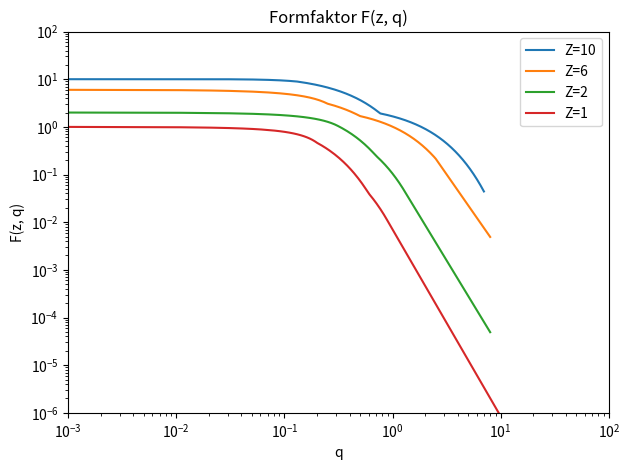
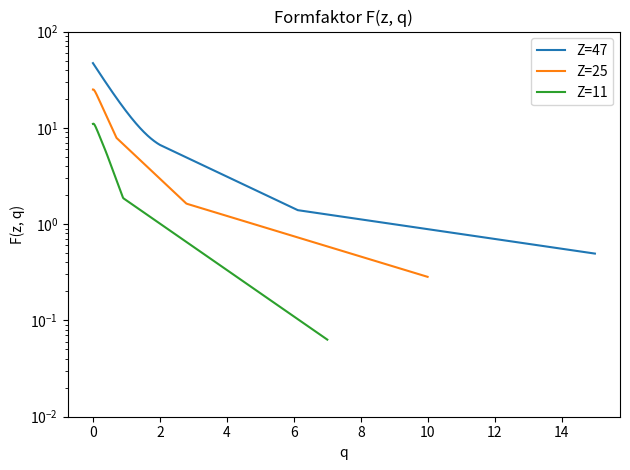

Here is the Python script that generated these plots, in order:
import numpy as np
import matplotlib.pyplot as plt

form_factor_params = [
    # Z,   a,      b1,      c,       q1,     b2,     q2,     b3,     q3,     b4,     q4
    {"Z": 1, "a": 3.566, "b1": -1.143, "c": -2.243, "q1": 0.20, "b2": 6.102, "q2": 0.6, "b3": 4.442, "q3": 0.90, "b4": 3.921, "q4": 15},
    {"Z": 2, "a": 3.264, "b1": 0.019,  "c": -1.773, "q1": 0.30, "b2": 3.695, "q2": 0.7, "b3": 2.905, "q3": 1.25, "b4": 3.736, "q4": 8},
    {"Z": 3, "a": 3.010, "b1": 2.581,  "c": -3.231, "q1": 0.25, "b2": 1.647, "q2": 0.5, "b3": 2.177, "q3": 1.50, "b4": 3.591, "q4": 8},
    {"Z": 4, "a": 6.343, "b1": 0.470,  "c": -2.279, "q1": 0.20, "b2": 1.412, "q2": 0.5, "b3": 1.559, "q3": 2.50, "b4": 3.606, "q4": 8},
    {"Z": 5, "a": 6.625, "b1": 1.007,  "c": -2.285, "q1": 0.25, "b2": 1.593, "q2": 0.5, "b3": 1.248, "q3": 2.50, "b4": 3.435, "q4": 8},
    {"Z": 6, "a": 7.366, "b1": 0.745,  "c": -3.209, "q1": 0.25, "b2": 2.395, "q2": 0.5, "b3": 1.026, "q3": 2.50, "b4": 3.258, "q4": 8},
    {"Z": 7, "a": 8.657, "b1": 0.222,  "c": -3.815, "q1": 0.25, "b2": 2.787, "q2": 0.5, "b3": 0.878, "q3": 2.50, "b4": 3.003, "q4": 8},
]

form_factor_params1 = [
    {"Z": 8, "a": -2.038, "b1": 17.634, "c": 2.887, "q1": 0.50, "b2": 1.339, "q2": 0.839, "b3": 0.718, "q3": 7.0},
    {"Z": 9, "a": -30.997, "b1": 5.569, "c": 4.307, "q1": 0.25, "b2": 2.800, "q2": 0.656, "b3": 0.659, "q3": 7.0},
    {"Z": 10, "a": -8.137, "b1": 7.102, "c": 3.058, "q1": 0.13, "b2": 2.419, "q2": 0.768, "b3": 0.605, "q3": 7.0},
    {"Z": 11, "a": -1.108, "b1": 29.778, "c": 1.972, "q1": 0.40, "b2": 2.157, "q2": 0.902, "b3": 0.555, "q3": 7.0},
    {"Z": 12, "a": -0.599, "b1": 51.200, "c": 1.836, "q1": 0.20, "b2": 1.884, "q2": 1.024, "b3": 0.512, "q3": 7.0},
    {"Z": 13, "a": -0.618, "b1": 61.112, "c": 1.926, "q1": 0.25, "b2": 1.717, "q2": 1.132, "b3": 0.476, "q3": 7.0},
    {"Z": 14, "a": -0.929, "b1": 45.786, "c": 2.093, "q1": 0.25, "b2": 1.538, "q2": 1.285, "b3": 0.442, "q3": 7.0},
    {"Z": 15, "a": -0.998, "b1": 45.579, "c": 2.055, "q1": 0.30, "b2": 1.425, "q2": 1.403, "b3": 0.413, "q3": 7.0},
    {"Z": 16, "a": -1.457, "b1": 33.964, "c": 2.154, "q1": 0.30, "b2": 1.321, "q2": 1.581, "b3": 0.373, "q3": 10.0},
    {"Z": 17, "a": -2.082, "b1": 25.555, "c": 2.245, "q1": 0.30, "b2": 1.268, "q2": 1.674, "b3": 0.354, "q3": 10.0},
    {"Z": 18, "a": -2.779, "b1": 19.784, "c": 2.290, "q1": 0.40, "b2": 1.084, "q2": 1.889, "b3": 0.338, "q3": 10.0},
    {"Z": 19, "a": -1.500, "b1": 29.714, "c": 2.008, "q1": 0.40, "b2": 1.105, "q2": 1.922, "b3": 0.319, "q3": 10.0},
    {"Z": 20, "a": -0.966, "b1": 50.494, "c": 1.901, "q1": 0.50, "b2": 0.963,  "q2": 2.178, "b3": 0.300, "q3": 10.0},
    {"Z": 21, "a": -1.083, "b1": 50.773, "c": 1.873, "q1": 0.50, "b2": 0.952,  "q2": 2.248, "b3": 0.287, "q3": 10.0},
    {"Z": 22, "a": -1.300, "b1": 39.583, "c": 1.852, "q1": 0.60, "b2": 0.838,  "q2": 2.463, "b3": 0.276, "q3": 10.0},
    {"Z": 23, "a": -1.477, "b1": 37.779, "c": 1.816, "q1": 0.60, "b2": 0.842,  "q2": 2.501, "b3": 0.265, "q3": 10.0},
    {"Z": 24, "a": -2.451, "b1": 22.944, "c": 1.862, "q1": 0.60, "b2": 0.819,  "q2": 2.636, "b3": 0.252, "q3": 100.0},
    {"Z": 25, "a": -1.962, "b1": 28.845, "c": 1.756, "q1": 0.70, "b2": 0.753,  "q2": 2.792, "b3": 0.243, "q3": 10.0},
    {"Z": 26, "a": -1.577, "b1": 44.670, "c": 1.651, "q1": 0.80, "b2": 0.679,  "q2": 3.147, "b3": 0.226, "q3": 10.0},
    {"Z": 27, "a": -2.522, "b1": 22.906, "c": 1.697, "q1": 0.80, "b2": 0.659,  "q2": 3.244, "b3": 0.219, "q3": 10.0},
    {"Z": 28, "a": -3.013, "b1": 19.358, "c": 1.692, "q1": 0.80, "b2": 0.656,  "q2": 3.309, "b3": 0.212, "q3": 10.0},
    {"Z": 29, "a": -4.405, "b1": 14.344, "c": 1.728, "q1": 0.80, "b2": 0.651,  "q2": 3.370, "b3": 0.205, "q3": 10.0},
    {"Z": 30, "a": -3.694, "b1": 16.277, "c": 1.634, "q1": 0.90, "b2": 0.603,  "q2": 3.533, "b3": 0.203, "q3": 10.0},
    {"Z": 31, "a": -3.245, "b1": 17.357, "c": 1.580, "q1": 0.90, "b2": 0.612,  "q2": 3.541, "b3": 0.200, "q3": 10.0},
    {"Z": 32, "a": -2.415, "b1": 24.695, "c": 1.491, "q1": 1.00, "b2": 0.576,  "q2": 3.754, "b3": 0.190, "q3": 10.0},
    {"Z": 33, "a": -2.189, "b1": 29.184, "c": 1.457, "q1": 1.00, "b2": 0.579,  "q2": 3.791, "b3": 0.187, "q3": 10.0},
    {"Z": 34, "a": -1.357, "b1": 65.926, "c": 1.344, "q1": 1.25, "b2": 0.491,  "q2": 4.339, "b3": 0.175, "q3": 15.0},
    {"Z": 35, "a": -1.391, "b1": 66.774, "c": 1.329, "q1": 1.25, "b2": 0.490,  "q2": 4.436, "b3": 0.169, "q3": 15.0},
    {"Z": 36, "a": -1.432, "b1": 68.070, "c": 1.320, "q1": 1.25, "b2": 0.486,  "q2": 4.543, "b3": 0.164, "q3": 15.0},
    {"Z": 37, "a": -1.387, "b1": 49.729, "c": 1.333, "q1": 1.25, "b2": 0.467,  "q2": 4.706, "b3": 0.159, "q3": 15.0},
    {"Z": 38, "a": -1.012, "b1": 78.049, "c": 1.306, "q1": 1.25, "b2": 0.470,  "q2": 4.779, "b3": 0.154, "q3": 15.0},
    {"Z": 39, "a": -0.947, "b1": 92.565, "c": 1.294, "q1": 1.25, "b2": 0.468,  "q2": 4.831, "b3": 0.151, "q3": 15.0},
    {"Z": 40, "a": -0.960, "b1": 96.320, "c": 1.285, "q1": 1.25, "b2": 0.466,  "q2": 4.895, "b3": 0.148, "q3": 15.0},
    {"Z": 41, "a": -0.184, "b1": 297.380, "c": 1.241, "q1": 1.25, "b2": 0.478,  "q2": 4.876, "b3": 0.145, "q3": 15.0},
    {"Z": 42, "a": 1.157, "b1": -0.320, "c": 1.275, "q1": 2.00, "b2": 0.375,  "q2": 5.653, "b3": 0.136, "q3": 15.0},
    {"Z": 43, "a": 1.157, "b1": -0.320, "c": 1.275, "q1": 2.00, "b2": 0.363,  "q2": 5.815, "b3": 0.133, "q3": 15.0},
    {"Z": 44, "a": 1.157, "b1": -0.319, "c": 1.265, "q1": 2.00, "b2": 0.358,  "q2": 6.006, "b3": 0.117, "q3": 15.0},
    {"Z": 45, "a": 1.141, "b1": -0.488, "c": 1.269, "q1": 2.00, "b2": 0.411,  "q2": 5.624, "b3": 0.127, "q3": 15.0},
    {"Z": 46, "a": 1.141, "b1": -0.488, "c": 1.269, "q1": 2.00, "b2": 0.400,  "q2": 5.734, "b3": 0.124, "q3": 15.0},
    {"Z": 47, "a": 1.141, "b1": -0.488, "c": 1.269, "q1": 2.00, "b2": 0.379,  "q2": 6.119, "b3": 0.117, "q3": 15.0},
    {"Z": 48, "a": 1.141, "b1": -0.488, "c": 1.269, "q1": 2.00, "b2": 0.71,  "q2": 6.219, "b3": 0.114, "q3": 15.0},
    {"Z": 49, "a": -2.015, "b1": 59.177, "c": 1.308, "q1": 0.80, "b2": 0.782,  "q2": 2.226, "b3": 0.326, "q3": 7.0},
    {"Z": 50, "a": -1.957, "b1": 61.985, "c": 1.302, "q1": 0.80, "b2": 0.770,  "q2": 2.265, "b3": 0.324, "q3": 7.0}
]

for para in form_factor_params:
    if para["Z"] == 5:
            q1 = para["q1"]
            b1 = para["b1"]
            b2 = para["b2"]
            a = para["a"]
            c = para["c"]
            q2 = para["q2"]
            b3 = para["b3"]
            q3 = para["q3"]
            b4 = para["b4"]
            q4 = para["q4"]



def f1(a, b1, q, z, c):
    return a * np.exp(-b1 * q) + (z-a) * np.exp(-c*q)

def f2(b2, q1, a, b1, q, z, c):
    #print(f1(a, b1, q1, z, c))
    return f1(a, b1, q1, z, c) * np.exp(b2*(q1-q))

def f3(b2, q1, a, b1, q, z, c, b3, q2):
    return f2(b2, q1, a, b1, q2, z, c) * np.exp(b3 * (q2 - q))

def f4(b2, q1, a, b1, q, z, c, b3, q2, q3, b4):
    #print(f3(b2, q1, a, b1, q3, z, c, b3, q2))
    return f3(b2, q1, a, b1, q3, z, c, b3, q2) * (q/q3)**-b4



def F(z,q):
    if z>50:
        raise ValueError("nur bis z <= 50 implementiert")

    if z <=7:
        for para in form_factor_params:
            if para["Z"] == z:
                if q < 0:
                    raise ValueError("q < 0")
                q1 = para["q1"]
                b1 = para["b1"]
                b2 = para["b2"]
                a = para["a"]
                c = para["c"]
                q2 = para["q2"]
                b3 = para["b3"]
                q3 = para["q3"]
                b4 = para["b4"]
                q4 = para["q4"]

                #f11 = a * np.exp(-b1 * q) + (z-a) * np.exp(-c*q)
                #f12 = f11 * np.exp(-b2*(q1-q))
                #f13 = f12 * np.exp(-b3 * (q2 - q))
                #f14 = f13 * (q/q3)**b4

                if q <= q1:
                    return f1(a = a, b1 = b1, q = q, z = z, c = c)
                if q <= q2:
                    return f2(b2 = b2, q1 = q1, a = a, b1 = b1, q = q, z = z, c = c)
                if q <= q3:
                    return f3(b2 = b2, q1 = q1, a = a, b1 = b1, q = q, z = z, c = c, b3 = b3, q2 = q2)
                if q <= q4:
                    return f4(b2 = b2, q1 = q1, a = a, b1 = b1, q = q, z = z, c = c, b3 = b3, q2 = q2, q3 = q3, b4 = b4)
                else:
                    raise ValueError("q>q4")
    else:
        for para in form_factor_params1:
            if para["Z"] == z:
                q1 = para["q1"]
                b1 = para["b1"]
                b2 = para["b2"]
                a = para["a"]
                c = para["c"]
                q2 = para["q2"]
                b3 = para["b3"]
                q3 = para["q3"]

                #f21 = a * np.exp(-b1 * q) + (z-a) * np.exp(-c*q)
                #f22 = f21 * np.exp(-b2*(q1-q))
                #f23 = f22 * np.exp(-b3 * (q2 - q))

                if q <= q1:
                    return f1(a = a, b1 = b1, q = q, z = z, c = c)
                if q <= q2:
                    return f2(b2 = b2, q1 = q1, a = a, b1 = b1, q = q, z = z, c = c)
                if q <= q3:
                    return f3(b2 = b2, q1 = q1, a = a, b1 = b1, q = q, z = z, c = c, b3 = b3, q2 = q2)
                else:
                    raise ValueError("q>q3")



Liste=[]
print("vergleich")
print(F(3,1.25))
print(F(4,1.25))
print(F(5,1.25))
print(F(3,0.4))
print(F(4,0.4))
print(F(5,0.4))
print("ende")
#with open("F8-50.txt", "r") as file:
 #           Liste =[]
 #           #print("READ")
 #           for row in file:
 #               Liste.append(row.rstrip('\n ').rstrip(',').split(":"))
"""
print(Liste)

length=44
for i in range(44):
    #print(Liste[i])
    print("{\"Z\" : ", Liste[i][0], ", \"a\" : ", Liste[i + length][0], ", \"b1\" : ", Liste[i + length * 2][0], ", \"c\" : ", Liste[i + length * 3][0]
          , ", \"q1\" : ", Liste[i + length * 4][0], ", \"b2\" : ", Liste[i + length * 5][0], ", \"q2\" : ", Liste[i + length * 6][0]
          , ", \"b3\" : ", Liste[i + length * 7][0], ", \"q3\" : ", Liste[i + length * 8][0], "},")
    #{"Z": 1, "a": 3.566, "b1": -1.143, "c": -2.243, "q1": 0.20, "b2": 6.102, "q2": 0.6, "b3": 4.442, "q3": 0.90, "b4": 3.921, "q4": 15}

print(len(Liste))
"""
def plot_F_vs_q(z, q_min=1e-3, q_max=10, steps=1000):
    #q_values = np.logspace(np.log10(q_min), np.log10(q_max), steps)
    q_values = np.linspace(q_min, q_max, steps)
    F_values = []
    for q in q_values:
        try:
            F_values.append(F(z, q))
        except Exception as e:
            F_values.append(np.nan)  # Fehlerhafte Werte mit nan markieren
    #plt.figure(figsize=(7, 4))
    plt.plot(q_values, F_values, label=f'Z={z}')
    plt.xscale('log')
    plt.xlim(10**-3, 10**2)
    plt.xlabel('q')
    plt.ylabel('F(z, q)')
    plt.yscale('log')
    plt.ylim(10**-6, 10**2)
    plt.title(f'Formfaktor F(z, q)')
    #plt.grid(True, which="both", ls=":")
    plt.legend()
    plt.tight_layout()


def plot_F_vs_q_plot2(z, q_min=0, q_max=16, steps=1000):
    #q_values = np.logspace(np.log10(q_min), np.log10(q_max), steps)
    q_values = np.linspace(q_min, q_max, steps)
    F_values = []
    for q in q_values:
        try:
            F_values.append(F(z, q))
        except Exception as e:
            F_values.append(np.nan)  # Fehlerhafte Werte mit nan markieren
    #plt.figure(figsize=(7, 4))
    plt.plot(q_values, F_values, label=f'Z={z}')
    #plt.xscale('log')
    plt.xlabel('q')
    plt.ylabel('F(z, q)')
    plt.yscale('log')
    plt.ylim(10**-2, 10**2)
    plt.title(f'Formfaktor F(z, q)')
    #plt.grid(True, which="both", ls=":")
    plt.legend()
    plt.tight_layout()



# Beispielaufruf, z.B. für Stickstoff:
#plot_F_vs_q(z=10)


plot_F_vs_q(z=10)
plot_F_vs_q(z=6)
plot_F_vs_q(z=2)
plot_F_vs_q(z=1)
plt.show()


plot_F_vs_q_plot2(z=47)
plot_F_vs_q_plot2(z=25)
plot_F_vs_q_plot2(z=11)
plt.show()
